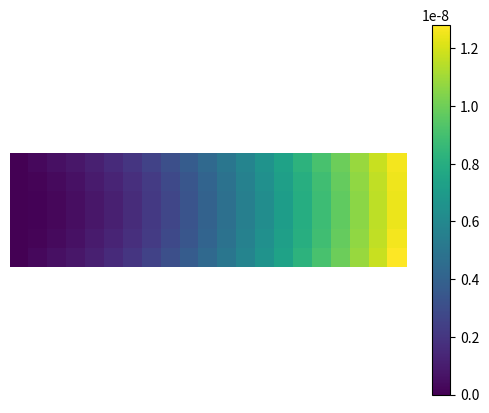

The script that saved this image:
import numpy as np
from numpy.linalg import inv,det
from math import floor
import matplotlib.pyplot as plt
from scipy.sparse import csc_matrix,linalg

def Mesh(eSize,xElms,yElms):
    # Coordinates
    start = 0
    xStop = eSize*xElms
    yStop = eSize*yElms
    x = np.linspace(start,xStop,xElms+1)
    y = np.linspace(start,yStop,yElms+1)
    X,Y = np.meshgrid(x,y)
    XY = np.array([X.flatten(),Y.flatten()])
    # Topology
    node1 = np.array([iElm+floor(iElm/xElms) for iElm in range(xElms*yElms)])
    node2 = node1 + 1
    node3 = node2 + xElms + 1
    node4 = node1 + xElms + 1
    Topology = np.array([node1,node2,node3,node4])

    return Topology,XY

def ShapeFunctions(Xi,Eta,dFlag):
    if dFlag==1:
        dN1dXi = -0.25*(1-Eta)
        dN1dEta = -0.25*(1-Xi)
        dN2dXi = 0.25*(1-Eta)
        dN2dEta = -0.25*(1+Xi)
        dN3dXi = 0.25*(1+Eta)
        dN3dEta = 0.25*(1+Xi)
        dN4dXi = -0.25*(1+Eta)
        dN4dEta = 0.25*(1-Xi)
        N = np.array([[dN1dXi,dN2dXi,dN3dXi,dN4dXi],[dN1dEta,dN2dEta,dN3dEta,dN4dEta]])
    else:
        N1 = 0.25*(1-Xi)*(1-Eta)
        N2 = 0.25*(1+Xi)*(1-Eta)
        N3 = 0.25*(1+Xi)*(1+Eta)
        N4 = 0.25*(1-Xi)*(1+Eta)
        N = np.array([N1,N2,N3,N4])
            
    return N

def D_Matrix(E,nu):
    # PLain Stress
    D = (E/(1-nu**2))*np.array([[1,nu,0],[nu,1,0],[0,0,(1-nu)/2]])
    
    return D

def K_Matrix(Topology,XY,D,thickness):
    # Integration
    allDofs = int(XY.size/2)*2
    nElms = int(Topology.size/4)
    dofsElements = 8
    # Initialize some variables
    xyGPI = np.array([[-0.5774,-0.5774,0.5774,0.5774],[-0.5774,0.5774,-0.5774,0.5774]])
    hGPI = np.array([1,1,1,1])
    refNodes = Topology[:,0]# Pick a reference element (are the same)
    refVerts = XY[:,refNodes]
    Ke = 0
    for iGP in range(4):
        Xi = xyGPI[0,iGP]
        Eta = xyGPI[1,iGP]
        H = hGPI[iGP]
        dNl = ShapeFunctions(Xi,Eta,1)
        Jacobian = refVerts@dNl.T
        dNg = inv(Jacobian)@dNl
        B = np.array([[dNg[0,0],0,dNg[0,1],0,dNg[0,2],0,dNg[0,3],0],[0,dNg[1,0],0,dNg[1,1],0,dNg[1,2],0,dNg[1,3]],[dNg[1,0],dNg[0,0],dNg[1,1],dNg[0,1],dNg[1,2],dNg[0,2],dNg[1,3],dNg[0,3]]])
        BtD = np.dot(B.T,D)
        Ke = Ke + thickness*np.dot(BtD,B)*det(Jacobian)*H  
    # Assembly
    elsDofs = 2*np.kron(Topology,np.ones((2,1)))+np.tile(np.array([[0],[1]]),[4,nElms])
    row = np.kron(elsDofs,np.ones((1,dofsElements))).T.flatten()
    col = np.kron(elsDofs,np.ones((dofsElements,1))).T.flatten()
    data = np.tile(Ke.flatten(),nElms).flatten()
    K = csc_matrix((data,(row,col)),shape=(allDofs,allDofs)) 
    
    
    # elms = int(Topology.size/4) # 4 nodes per element 
    # dofs = int(XY.size/2)*2 # 2 different coordinates -- 2 dofs/node
    # K = np.zeros((dofs,dofs)) # MEMORY LIMIT --> FIX
    # for iElm in range(elms):
    #     iNodes = Topology[:,iElm]
    #     iDofs = 2*np.array(iNodes)
    #     iDofs = np.array([iDofs,iDofs+1]).T.flatten()
    #     iDofsX,iDofsY = np.meshgrid(iDofs,iDofs)
    #     K[iDofsX,iDofsY] = K[iDofsX,iDofsY] + Ke
        
    return K

def F_Array(Topology,XY):
    dofs = int(XY.size/2)*2
    F = np.zeros((dofs,1))
    Case = 'Puntual Force'
    if Case == 'Puntual Force':
        # Punctual Force
        maxValues = XY.max(1)
        xMax = XY[0,:]==maxValues[0]
        minValues = XY.min(1)
        yMin = XY[1,:]==minValues[1]
        nodes = np.arange(int(XY.size/2))
        forceNodes = nodes[np.where(np.logical_and(xMax,yMin))]
        forceDofs = np.array([2*forceNodes,2*forceNodes+1])
        fx = 0
        fy = -1
        F[forceDofs[0,:]] = fx
        F[forceDofs[1,:]] = fy
        
    return F    

def Solver(K,F,Topology,XY):
    dofs = int(XY.size/2)*2
    totalDofs = np.arange(dofs)
    Case = 'Clamp'
    if Case == 'Clamp':
        minValues = XY.min(1)
        xMin = XY[0,:]==minValues[0]
        restNodes = np.where(xMin)[0]
        restDofs = np.array([2*restNodes,2*restNodes+1]).T.flatten()
        uRest = np.zeros((restDofs.size,1))
        freeDofs = np.setdiff1d(totalDofs,restDofs)
        
    freeDofsX,freeDofsY = np.meshgrid(freeDofs,freeDofs)
    frDofsX,frDofsY = np.meshgrid(restDofs,freeDofs)
    u = np.zeros((dofs,1))
    uFree = linalg.inv(K[freeDofsX,freeDofsY])*F[freeDofs]-K[frDofsX,frDofsY]*uRest
    u[freeDofs] = uFree
    u[restDofs] = uRest
    
    return u

if __name__ == '__main__':
    # Input User
    eSize = 1
    xElms = 20
    yElms = 5
    E = 2.1e11
    nu = 0.3
    thickness = 0.1
	# Create Mesh
    Topology,XY = Mesh(eSize,xElms,yElms)
    D = D_Matrix(E,nu)
    K = K_Matrix(Topology,XY,D,thickness)
    F = F_Array(Topology,XY)
    u = Solver(K,F,Topology,XY)
    # Post Process Data
    # Stresses
    # Plot Results
    dofs = int(XY.size/2)*2
    xDofs = np.arange(0,dofs,2)
    yDofs = np.arange(1,dofs,2)
    xDisp = u[xDofs]
    yDisp = u[yDofs]
    disp = (xDisp**2+yDisp**2)**(0.5)
    x = XY[0,:].reshape(yElms+1,xElms+1)
    y = XY[1,:].reshape(yElms+1,xElms+1)
    plt.pcolor(x,y,disp.reshape(yElms+1,xElms+1))
    plt.colorbar()
    plt.xlim(0,xElms*eSize)
    plt.ylim(0,yElms*eSize)
    plt.axis('equal')
    plt.axis('off')
    plt.show() 